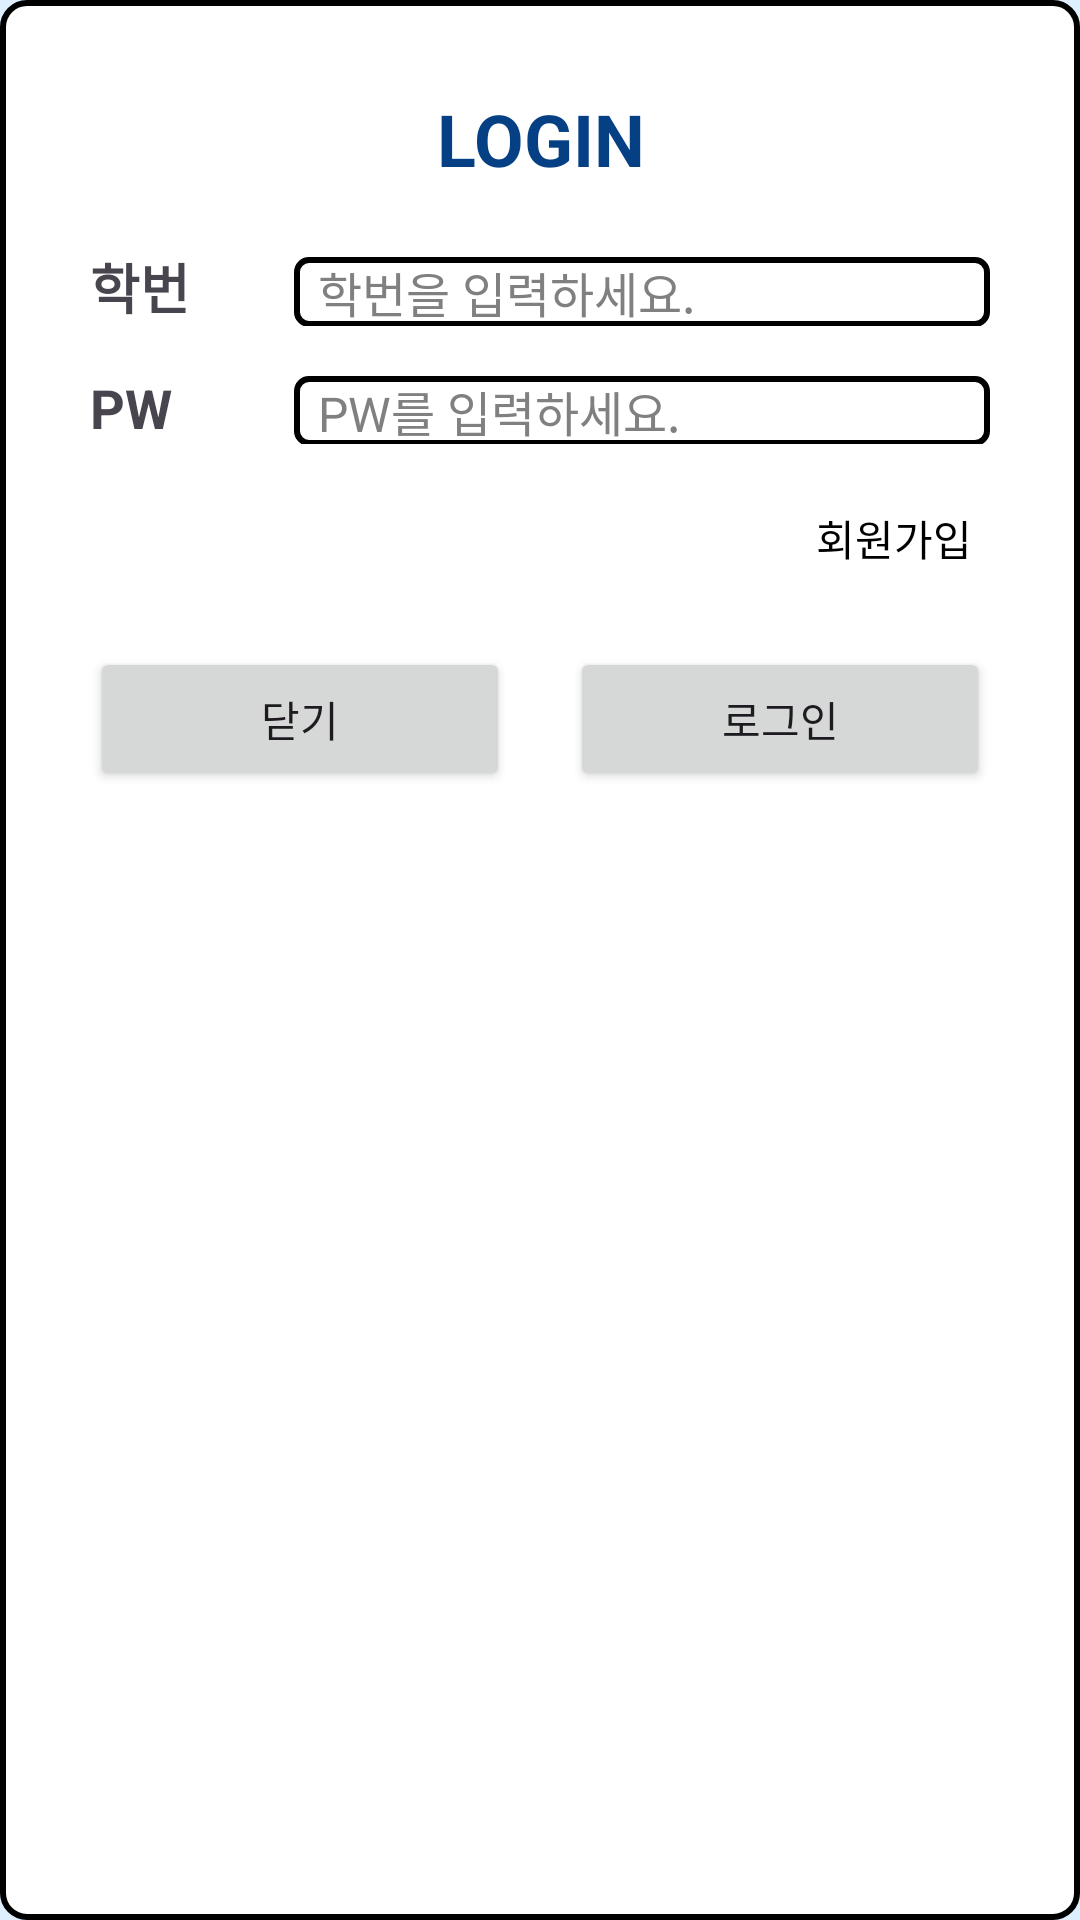

Layout XML and referenced resources for this Android screen:
<!-- AndroidManifest.xml: application theme Theme.CampusLink -->
<!-- res/layout/activity_login.xml -->
<LinearLayout
    xmlns:android="http://schemas.android.com/apk/res/android"
    android:layout_width="match_parent"
    android:layout_height="wrap_content"
    android:orientation="vertical"
    android:padding="30dp"
    android:weightSum="10"
    android:background="@drawable/popup_background">

    <TextView
        android:id="@+id/titleTextView"
        android:layout_width="match_parent"
        android:layout_height="wrap_content"
        android:text="LOGIN"
        android:textSize="24sp"
        android:textStyle="bold"
        android:gravity="center"
        android:textColor="@color/blue"
        android:layout_marginBottom="20dp" />


    <LinearLayout
        android:layout_width="match_parent"
        android:layout_height="wrap_content"
        android:orientation="horizontal"
        android:weightSum="10"
        android:layout_marginBottom="15dp">

        <TextView
            android:layout_width="0dp"
            android:layout_height="wrap_content"
            android:layout_weight="2"
            android:text="학번"
            android:textSize="18sp"
            android:textStyle="bold"
            android:gravity="center_vertical"
            android:layout_marginEnd="10dp" />

        <EditText
            android:id="@+id/id"
            android:layout_width="0dp"
            android:layout_height="wrap_content"
            android:layout_weight="8"
            android:hint="  학번을 입력하세요."
            android:textColorHint="#808080"
            android:textSize="16sp"
            android:inputType="text"
            android:backgroundTint="@null"
            android:background="@drawable/shape_rect_border" />
    </LinearLayout>


    <LinearLayout
        android:layout_width="match_parent"
        android:layout_height="wrap_content"
        android:orientation="horizontal"
        android:weightSum="10"
        android:layout_marginBottom="15dp">

        <TextView
            android:layout_width="0dp"
            android:layout_height="wrap_content"
            android:layout_weight="2"
            android:text="PW"
            android:textStyle="bold"
            android:textSize="18sp"
            android:gravity="center_vertical"
            android:layout_marginEnd="10dp" />

        <EditText
            android:id="@+id/pw"
            android:layout_width="0dp"
            android:layout_height="wrap_content"
            android:layout_weight="8"
            android:hint="  PW를 입력하세요."
            android:textColorHint="#808080"
            android:textSize="16sp"
            android:inputType="textPassword"
            android:backgroundTint="@null"
            android:background="@drawable/shape_rect_border" />
    </LinearLayout>


    <TextView
        android:id="@+id/register"
        android:layout_width="match_parent"
        android:layout_height="wrap_content"
        android:text="회원가입"
        android:gravity="end"
        android:padding="6dp"
        android:textSize="14sp"
        android:textColor="@android:color/black"
        android:clickable="true"
        android:focusable="true"
        android:layout_marginBottom="20dp" />


    <LinearLayout
        android:layout_width="match_parent"
        android:layout_height="wrap_content"
        android:orientation="horizontal"
        android:weightSum="2">

        <Button
            android:id="@+id/closeButton"
            android:layout_width="0dp"
            android:layout_height="wrap_content"
            android:layout_weight="1"
            android:text="닫기"
            android:layout_marginEnd="10dp" />

        <Button
            android:id="@+id/loginButton"
            android:layout_width="0dp"
            android:layout_height="wrap_content"
            android:layout_weight="1"
            android:text="로그인"
            android:layout_marginStart="10dp" />
    </LinearLayout>

</LinearLayout>
<!-- resources referenced by this layout -->
<resources>
  <color name="blue">#054085</color>
  <!-- drawable popup_background (drawable) -->
  <shape xmlns:android="http://schemas.android.com/apk/res/android">
      <solid android:color="@color/white"/> 
      <stroke
          android:width="2dp"
          android:color="#000000"/> 
      <corners android:radius="8dp"/> 
  </shape>
  <!-- drawable shape_rect_border (drawable) -->
  <shape xmlns:android="http://schemas.android.com/apk/res/android">
      <solid android:color="#FFFFFF" />
      <stroke
          android:width="2dp"
          android:color="#000000" />
      <corners android:radius="4dp" />
  </shape>
  <style name="Theme.CampusLink" parent="Base.Theme.CampusLink" />
  <color name="white">#FFFFFFFF</color>
  <style name="Base.Theme.CampusLink" parent="Theme.Material3.DayNight.NoActionBar">
          
          <item name="colorPrimary">@color/blue</item>
          <item name="android:windowBackground">@color/sky_blue</item>
          <item name="colorOnSurface">@color/blue</item>
          <item name="colorOutline">@color/blue</item>
      </style>
  <color name="sky_blue">#def0ff</color>
</resources>
